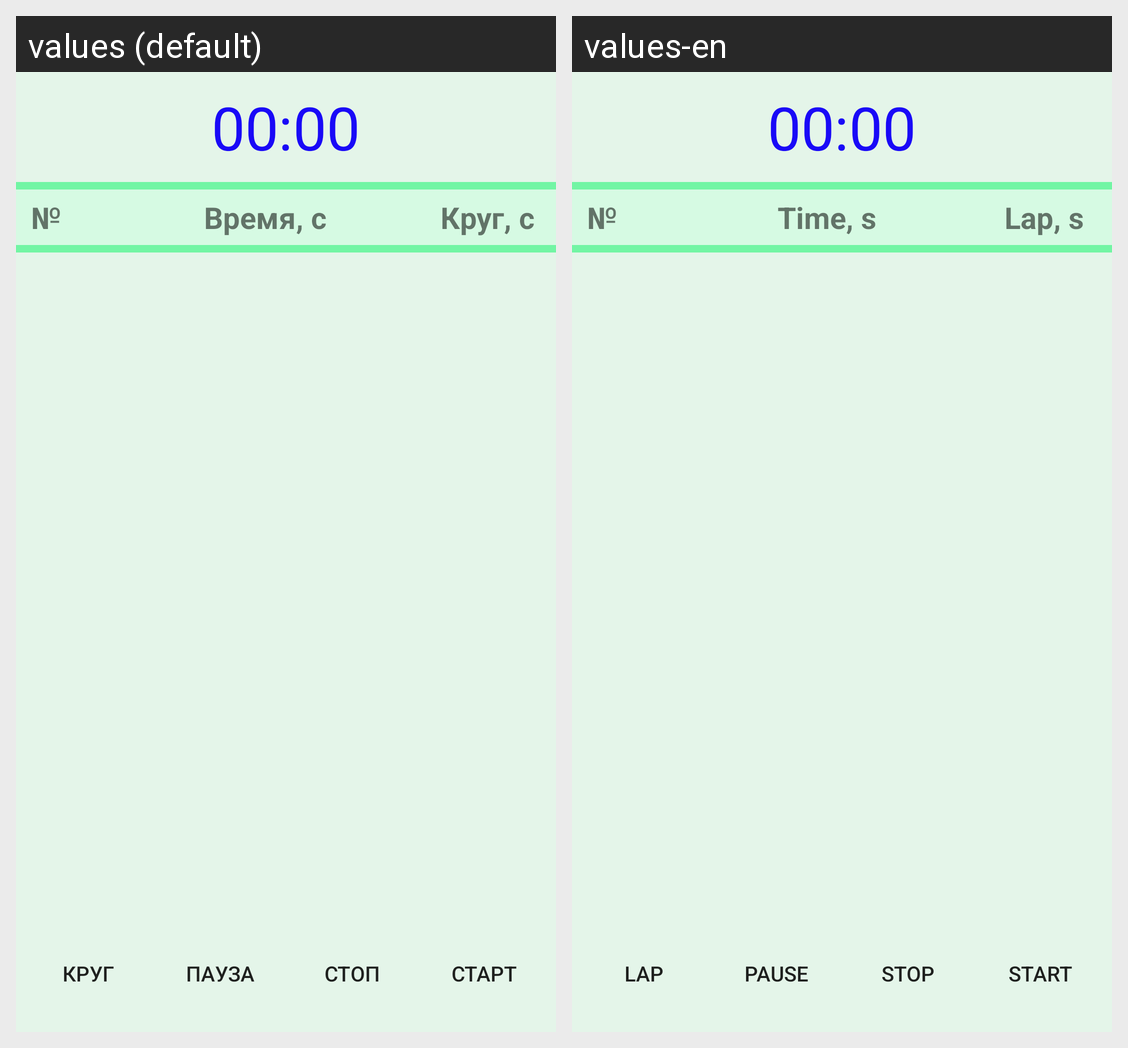

For this localized Android screen grid, give each drawn string resource with its value in every locale shown.
Android screen res/layout/activity_time_meter.xml rendered under 2 locales, left to right: values (default), values-en. Device: Nexus 5 (rendered at 1080×1920; each locale shown at half size, 540×960, under a caption strip naming it); theme AppTheme.
Strings drawn on this screen, with the default value and each locale's value (text and hints the layout hard-codes, and strings that could not be matched under every locale, appear in the picture but are not listed):

CountZeroTime
  values: 00:00
  values-en: 00:00

label_time
  values: Время, с
  values-en: Time, s

label_lap
  values: Круг, с
  values-en: Lap, s

button_lap
  values: Круг
  values-en: Lap

button_pause
  values: Пауза
  values-en: Pause

button_stop
  values: Стоп
  values-en: Stop

button_start
  values: Старт
  values-en: Start
